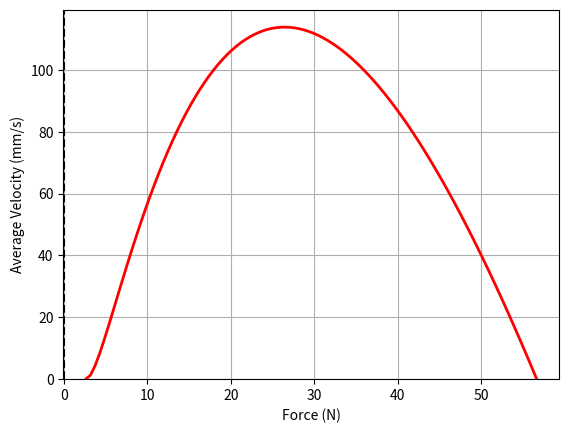

This chart was generated by the following Python code:
import numpy as np
import matplotlib.pyplot as plt

"""
What I know:
• For a given force and a_max, you want to use the smallest possible value of a_min (i.e., a_min = mu_s * F_n / m - g)
    • The other way to think about it is for a given a_min and a_max, you want to apply the smallest allowable force: F_n = (m / mu_s) * (a_min + g)
• For a set of forces and waveforms where a_min is optimized, there exists an optimal combination of a_min and F_n between m * g / mu_s and F_n_max
• For a given a_max, there exists an optimal frequency given the amplitude constraints assuming the maximum value of a_min is being used
    • How to find optimal frequency?
        • Set a_max and physical parameters (m, mu_s, mu_k), as well as the maximum allowed amplitude
        • For each frequency, calculate a_s & a_k --> v_avg, waveform_amplitude
        • The peak velocity is min(v_avg at force_at_max_amplitude, v_avg)
        • Repeat for all frequencies
        • Plot to show optimal
    • How does the optimal frequency change with m, mu_s, mu_k, a_max, and maximum amplitude?
        • Mass, m, has no effect (mass always appears with F_n, and F_n is scaled according to m so there ratio is unchanged)
    • Analytical solution for frequency? set mu_s, mu_k, m, a_max, and maximum amplitude. Calculate forces --> determine a_s (and a_k)
        • We now have a 3D function that varies with the normal force and the frequency (z axis is average velocity)
        • The minimum required frequency is a function of the normal force and it a line on the above surface        
"""


def plot_fixed_waveform_varying_normal_force(a_min: float, a_max: float, frequency: float, max_amplitude: float = 6):
    forces = np.linspace(F_n_min, F_n_max, 200)
    T = 1 / frequency
    average_velocities = []

    for force in forces:
        a_k = g + mu_k * force / m
        a_s = a_min
        velocity = 1000 * T / 2 * ((a_s ** 2) * (a_max - a_k)) / ((a_s + a_max) * (a_s + a_k))

        t_1 = a_max / (a_s + a_max) * (T / 2)
        t_max = t_1 * (a_s / a_max + 1)
        waveform_amplitude = (a_s * t_1 * (t_max - 0.5 * t_1) + a_max *
                              (t_1 * t_max - 0.5 * t_max ** 2 - 0.5 * t_1 ** 2)) * 1000

        if waveform_amplitude < max_amplitude:
            average_velocities.append(velocity)
        else:
            average_velocities.append(0.0)

    plt.plot(forces, average_velocities, 'r', lw=2)
    plt.xlabel("Force (N)")
    plt.ylabel("Average Velocity (mm/s)")
    plt.ylim(bottom=0)
    plt.grid()
    plt.show()


def plot_optimal_a_min_varying_normal_force(a_max: float, frequency: float, max_amplitude: float = 6):
    forces = np.linspace(F_n_min, F_n_max, 100)
    T = 1 / frequency
    average_velocities = []
    force_at_max_amplitude = 0
    force_at_max_amplitude_set = False

    for force in forces:
        a_k = mu_k * force / m + g
        a_s = mu_s * force / m - g
        velocity = 1000 * T / 2 * ((a_s ** 2) * (a_max - a_k)) / ((a_s + a_max) * (a_s + a_k))
        average_velocities.append(velocity)

        t_1 = a_max / (a_s + a_max) * (T / 2)
        t_max = t_1 * (a_s / a_max + 1)
        waveform_amplitude = (a_s * t_1 * (t_max - 0.5 * t_1) + a_max *
                              (t_1 * t_max - 0.5 * t_max ** 2 - 0.5 * t_1 ** 2)) * 1000

        if waveform_amplitude > max_amplitude and not force_at_max_amplitude_set:
            force_at_max_amplitude = force
            force_at_max_amplitude_set = True

    plt.plot(forces, average_velocities, 'r', lw=2)
    plt.xlabel("Force (N)")
    plt.ylabel("Average Velocity (mm/s)")
    plt.ylim(bottom=0)
    plt.axvline(x=force_at_max_amplitude, color='k', linestyle='--')
    plt.grid()
    plt.show()


def plot_frequency_dependence_optimal_a_min(f_min: float = 2, f_max: float = 100, max_amplitude: float = 6):
    frequencies = np.logspace(np.log10(f_min), np.log10(f_max), num=200)
    forces = np.linspace(m * g / mu_s, F_n_max, 10000)

    optimal_velocities = []

    for frequency in frequencies:
        T = 1 / frequency
        average_velocities = []
        force_at_max_amplitude = np.inf
        force_at_max_amplitude_set = False
        velocity_at_max_force = np.inf

        for force in forces:
            a_k = mu_k * force / m + g
            a_s = mu_s * force / m - g
            velocity = T / 2 * ((a_s ** 2) * (a_max - a_k)) / ((a_s + a_max) * (a_s + a_k))

            average_velocities.append(velocity)

            t_1 = a_max / (a_s + a_max) * (T / 2)
            t_max = t_1 * (a_s / a_max + 1)
            waveform_amplitude = (a_s * t_1 * (t_max - 0.5 * t_1) + a_max *
                                  (t_1 * t_max - 0.5 * t_max ** 2 - 0.5 * t_1 ** 2)) * 1000

            if waveform_amplitude > max_amplitude and not force_at_max_amplitude_set:
                force_at_max_amplitude = force
                force_at_max_amplitude_set = True

                a_k = g + mu_k * force_at_max_amplitude / m
                a_s = -g + mu_s * force_at_max_amplitude / m
                velocity_at_max_force = T / 2 * ((a_s ** 2) * (a_max - a_k)) / ((a_s + a_max) * (a_s + a_k))

        # print("Optimal Average Velocity = {:.2f}, Restricted Max Velocity = {:.2f}".format(
        #     max(average_velocities), velocity_at_max_force))

        unrestricted_max_velocity_force = forces[np.argmax(average_velocities)]
        if force_at_max_amplitude < unrestricted_max_velocity_force:
            optimal_velocity = velocity_at_max_force
        else:
            optimal_velocity = max(average_velocities)
        optimal_velocities.append(optimal_velocity)

    print("Best Frequency: {:.2f} Hz".format(frequencies[np.argmax(optimal_velocities)]))
    plt.plot(frequencies, optimal_velocities, 'r', lw=2)
    plt.xlabel("Frequency (Hz)")
    plt.ylabel("Optimal Average Velocity (m/s)")
    plt.grid()
    plt.show()


if __name__ == '__main__':
    g = 9.81                    # [m/s^2]
    a_min = 10.0 * g             # [m/s^2]
    a_max = 20.0 * g            # [m/s^2]
    f = 65                      # [Hz]
    mu_s = 1.2                  # []
    mu_k = 1.06                 # []
    m = 0.322                   # [kg]

    F_n_min = m * g / mu_s
    F_n_max = m * (a_max - g) / mu_k

    print("Min Force = {:.2f} N, Max Force = {:.2f}".format(F_n_min, F_n_max))

    # plot_fixed_waveform_varying_normal_force(a_min, a_max, f, max_amplitude=3)
    plot_optimal_a_min_varying_normal_force(a_max=a_max, frequency=f, max_amplitude=3.0)
    # plot_frequency_dependence_optimal_a_min(max_amplitude=2)

    """
    Optimal a_min Varying F_n experiment:
    • Force range is 2.15 N to 46.25 N
    • Max amplitude is set to 3 mm
    • Frequency is 70 Hz
    • a_max is 20g
    
    """
